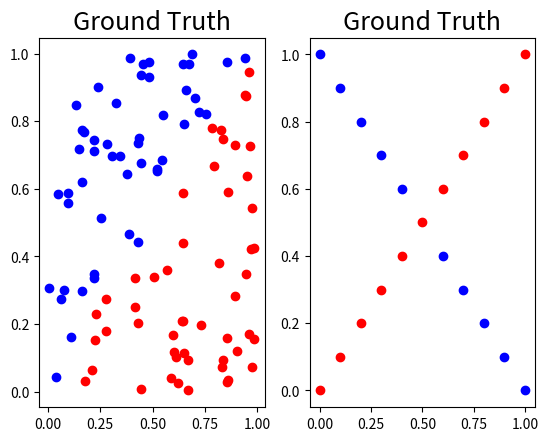

Write Python code to recreate this figure.
import numpy as np
import matplotlib.pyplot as plt


def generate_linear(n=100):
    pts = np.random.uniform(0, 1, (n, 2))
    inputs, labels = [], []
    for pt in pts:
        inputs.append([pt[0], pt[1]])
        # distance = (pt[0]-pt[1])/1.414
        if pt[0] > pt[1]:
            labels.append(0)
        else:
            labels.append(1)

    return np.array(inputs), np.array(labels).reshape(n, 1)


def generate_xor_easy():
    inputs, labels = [], []

    for i in range(11):
        inputs.append([0.1*i, 0.1*i])
        labels.append(0)

        if 0.1*i == 0.5:
            continue
        inputs.append([0.1*i, 1-0.1*i])
        labels.append(1)

    return np.array(inputs), np.array(labels).reshape(21, 1)


def show_result(x, y, pred_y=[]):
    # plt.subplot(1, 2, 1)
    plt.title('Ground Truth', fontsize=18)
    for i in range(x.shape[0]):
        if y[i] == 0:
            plt.plot(x[i][0], x[i][1], 'ro')
        else:
            plt.plot(x[i][0], x[i][1], 'bo')


def main():
    x, y = generate_linear()
    plt.subplot(1, 2, 1)
    show_result(x, y)
    n, m = generate_xor_easy()
    plt.subplot(1, 2, 2)
    show_result(n, m)
    plt.show()


if __name__ == "__main__":
    main()
